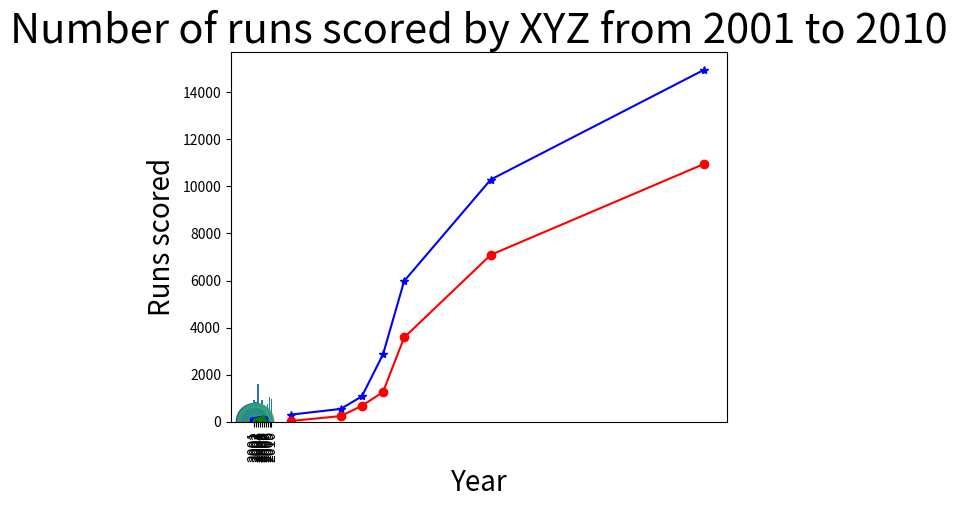
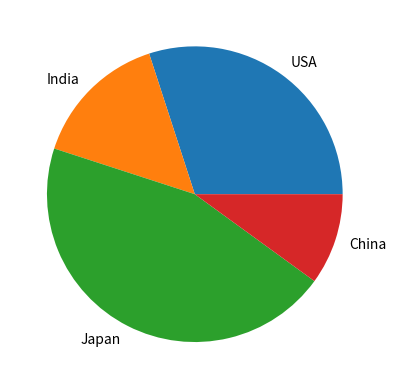

Here is the Python script that generated these plots, in order:
#!/usr/bin/env python
# coding: utf-8

# Basics / plot-intro.py
# [redacted]
# 04-Jan-2019

from matplotlib import pyplot as plt
import numpy as np

x = [19, 45, 56, 67, 78, 123, 234]
y1 = [300.2, 543.3, 1075.9, 2862.5, 5979.6, 10289.7, 14958.3]
y2 = [30.2, 240.3, 675.9, 1262.5, 3579.6, 7089.7, 10958.3]
plt.plot(x, y1, color='blue', marker='*', linestyle='solid')
plt.plot(x, y2, color='red', marker='o', linestyle='solid')
plt.show()
t = np.arange(0., 5., 0.2)

# red dashes, blue squares and green triangles
plt.plot(t, t, 'r--', t, t**2, 'bs', t, t**3, 'g^')
plt.show()

data = [1, 2, 15, 3, 6, 17, 8, 16, 8, 3, 10, 12, 16, 12, 9]
nparray = np.array(data)

print(nparray.data)
print("Mean--", np.mean(nparray))
print("Median--", np.median(nparray))
print("Standard Div.  --", np.std(nparray))
print("Max--", np.max(nparray))
print("Min--", np.min(nparray))

plt.boxplot(nparray.data)
plt.show()

year = ['2001', '2002', '2003', '2004', '2005',
        '2006', '2007', '2008', '2009', '2010']
runs = [
    941,
    854,
    1595,
    625,
    942,
    509,
    548,
    749,
    1052,
    961
]

index = np.arange(len(year))

plt.bar(index, runs)
plt.xlabel('Year', fontsize=20)
plt.ylabel('Runs scored', fontsize=20)
plt.xticks(index, year, fontsize=10, rotation=90)
plt.title('Number of runs scored by XYZ from 2001 to 2010', fontsize=30)
plt.show()

N = 50
x = np.random.rand(N)
y = np.random.rand(N)
colors = np.random.rand(N)
area = np.pi * (15 * np.random.rand(N))**2  # 0 to 15 point radii

plt.scatter(x, y, s=area, c=colors, alpha=0.5)
plt.show()

labels = 'USA', 'India', 'Japan', 'China'
sizes = [30, 15, 45, 10]

fig1, ax1 = plt.subplots()
ax1.pie(sizes, labels=labels)

plt.show()
